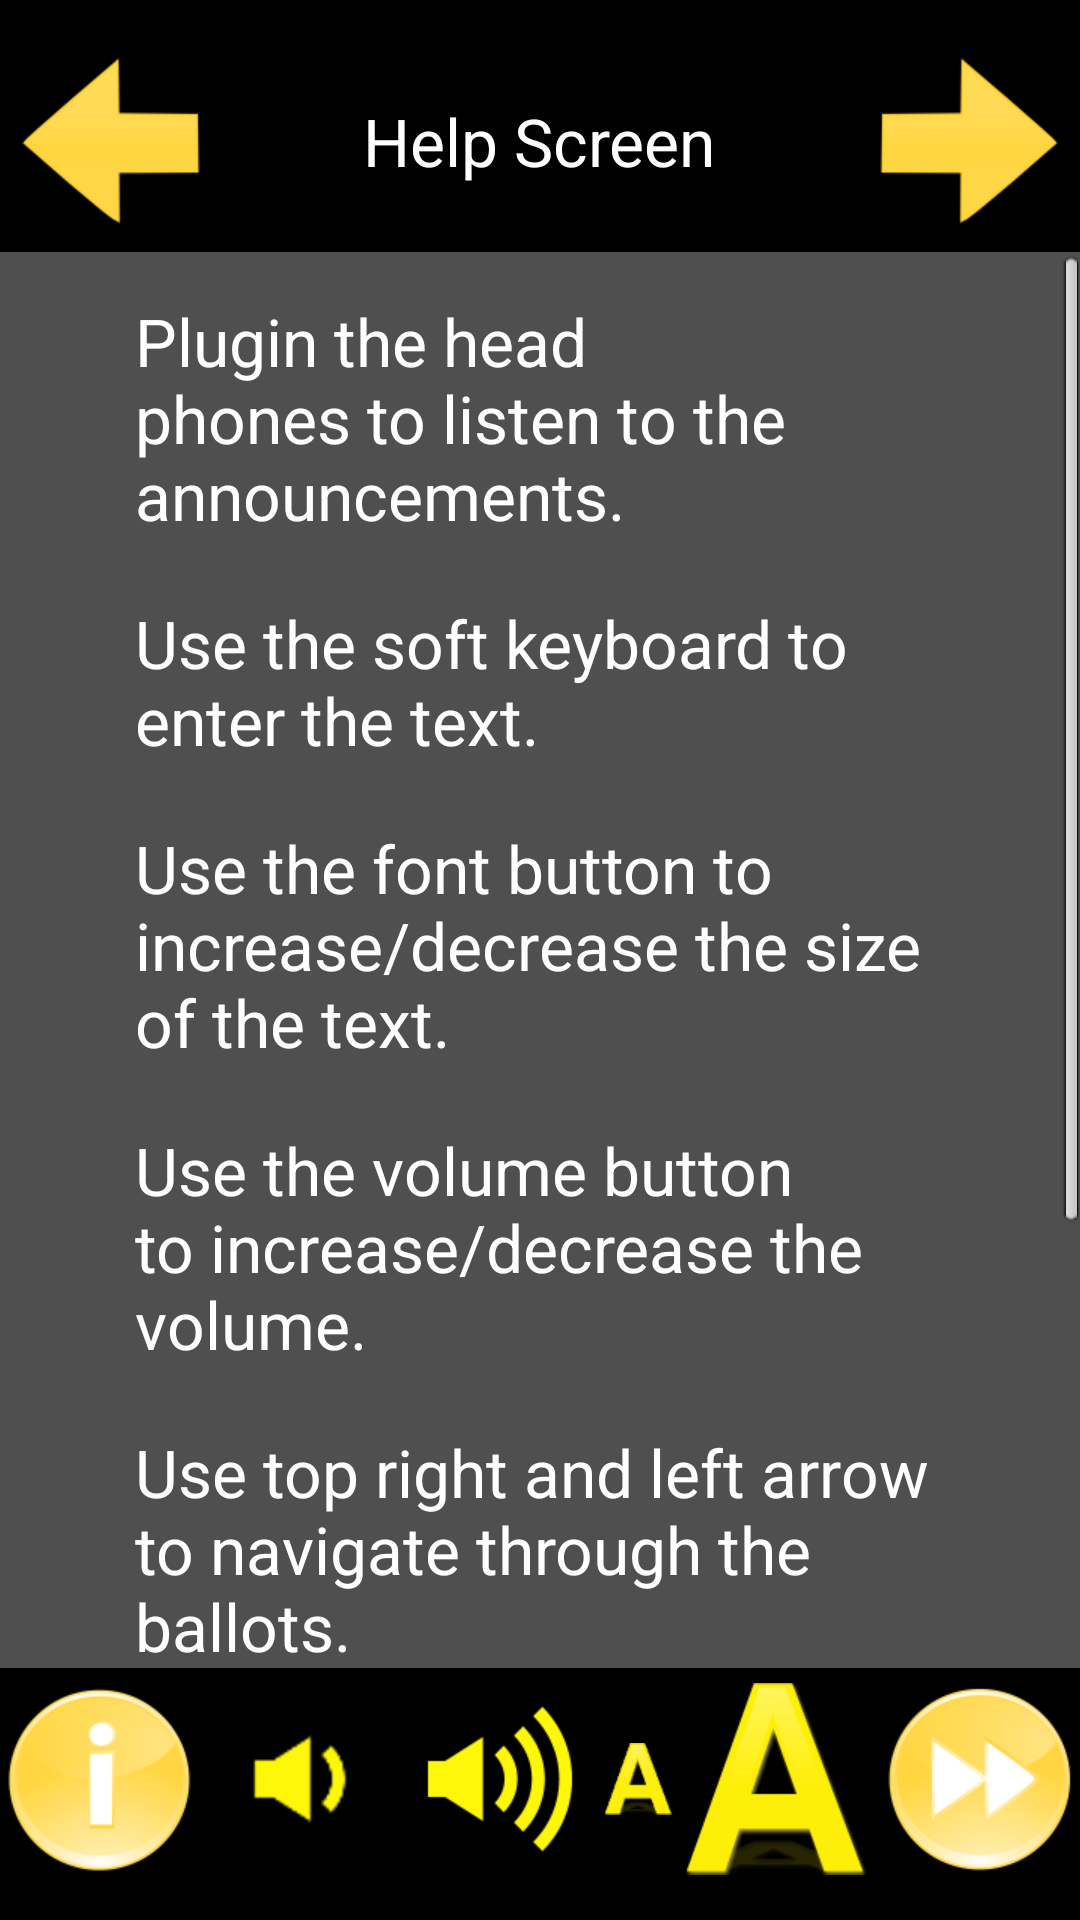

This screen was rendered from an Android layout file. Write that file and the resources it references.
<!-- AndroidManifest.xml: application theme AppTheme -->
<!-- res/layout/hlp_scrn.xml -->
<?xml version="1.0" encoding="utf-8"?>
<RelativeLayout xmlns:android="http://schemas.android.com/apk/res/android"
    android:id="@+id/view_msg_container"
    android:layout_width="match_parent"
    android:layout_height="match_parent"
    android:background="#4F4F4F"
    android:descendantFocusability="beforeDescendants" >

    <View
        android:id="@+id/v_scrn_top"
        android:layout_width="match_parent"
        android:layout_height="10dp"
        android:layout_alignParentTop="true"
        android:background="@android:color/black"
        android:focusable="true" />

    <RelativeLayout
        android:id="@+id/top_row"
        android:layout_width="match_parent"
        android:layout_height="wrap_content"
        android:layout_below="@+id/v_scrn_top"
        android:background="@android:color/black" >

        <ImageButton
            android:id="@+id/btn_left"
            style="@style/padding"
            android:layout_width="wrap_content"
            android:layout_height="wrap_content"
            android:layout_alignParentLeft="true"
            android:layout_centerVertical="true"
            android:background="@android:color/black"
            android:focusable="true"
            android:src="@drawable/previous" />

        <ImageButton
            android:id="@+id/btn_right"
            style="@style/padding"
            android:layout_width="wrap_content"
            android:layout_height="wrap_content"
            android:layout_alignParentRight="true"
            android:layout_centerVertical="true"
            android:background="@android:color/black"
            android:focusable="true"
            android:src="@drawable/next" />

        <TextView
            android:id="@+id/ballot_page"
            style="@style/padding"
            android:layout_width="wrap_content"
            android:layout_height="wrap_content"
            android:layout_centerHorizontal="true"
            android:layout_centerVertical="true"
            android:gravity="center_horizontal"
            android:text="@string/hlp_srn_title"
            android:textAppearance="?android:attr/textAppearanceLarge"
            android:textColor="@android:color/white" />
    </RelativeLayout>

    <ScrollView
        android:id="@+id/ll_help_content"
        android:layout_width="match_parent"
        android:layout_height="wrap_content"
        android:layout_above="@+id/bottom_btn_container"
        android:layout_below="@+id/top_row" >

        <LinearLayout
            android:layout_width="match_parent"
            android:layout_height="wrap_content"
            android:layout_marginLeft="30dp"
            android:layout_marginRight="30dp"
            android:orientation="vertical" >

            <TextView
                android:id="@+id/textView1"
                style="@style/padding"
                android:layout_width="match_parent"
                android:layout_height="wrap_content"
                android:layout_margin="10dp"
                android:focusable="true"
                android:text="@string/hlp_string_one"
                android:textColor="@android:color/white"
                android:textAppearance="?android:attr/textAppearanceLarge" />

            <TextView
                android:id="@+id/textView2"
                style="@style/padding"
                android:layout_width="match_parent"
                android:layout_height="wrap_content"
                android:layout_marginBottom="10dp"
                android:layout_marginLeft="10dp"
                android:layout_marginRight="10dp"
                android:focusable="true"
                android:text="@string/hlp_string_two"
                                android:textColor="@android:color/white"
                android:textAppearance="?android:attr/textAppearanceLarge" />

            <TextView
                android:id="@+id/textView3"
                style="@style/padding"
                android:layout_width="match_parent"
                android:layout_height="wrap_content"
                android:layout_marginBottom="10dp"
                                android:textColor="@android:color/white"
                android:layout_marginLeft="10dp"
                android:layout_marginRight="10dp"
                android:focusable="true"
                android:text="@string/hlp_string_three"
                android:textAppearance="?android:attr/textAppearanceLarge" />

            <TextView
                android:id="@+id/textView4"
                style="@style/padding"
                android:layout_width="match_parent"
                android:layout_height="wrap_content"
                android:layout_marginBottom="10dp"
                                android:textColor="@android:color/white"
                android:layout_marginLeft="10dp"
                android:layout_marginRight="10dp"
                android:focusable="true"
                android:text="@string/hlp_string_four"
                android:textAppearance="?android:attr/textAppearanceLarge" />

            <TextView
                android:id="@+id/textView5"
                style="@style/padding"
                                android:textColor="@android:color/white"
                android:layout_width="match_parent"
                android:layout_height="wrap_content"
                android:layout_marginBottom="10dp"
                android:layout_marginLeft="10dp"
                android:layout_marginRight="10dp"
                android:focusable="true"
                android:text="@string/hlp_string_five"
                android:textAppearance="?android:attr/textAppearanceLarge" />

            <TextView
                android:id="@+id/textView6"
                style="@style/padding"
                android:layout_width="match_parent"
                android:layout_height="wrap_content"
                android:layout_marginBottom="10dp"
                android:layout_marginLeft="10dp"
                android:layout_marginRight="10dp"
                android:focusable="true"
                                android:textColor="@android:color/white"
                android:text="@string/hlp_string_six"
                android:textAppearance="?android:attr/textAppearanceLarge" />

            <TextView
                android:id="@+id/textView7"
                style="@style/padding"
                android:layout_width="match_parent"
                android:layout_height="wrap_content"
                android:layout_marginBottom="10dp"
                android:layout_marginLeft="10dp"
                android:layout_marginRight="10dp"
                                android:textColor="@android:color/white"
                android:focusable="true"
                android:textAppearance="?android:attr/textAppearanceLarge" />

            

            <TextView
                android:id="@+id/textView8"
                style="@style/padding"
                android:layout_width="match_parent"
                android:layout_height="wrap_content"
                android:layout_marginBottom="10dp"
                android:layout_marginLeft="10dp"
                                android:textColor="@android:color/white"
                android:layout_marginRight="10dp"
                android:focusable="true"
                android:textAppearance="?android:attr/textAppearanceLarge" />
        </LinearLayout>
    </ScrollView>

    <LinearLayout
        android:id="@+id/bottom_btn_container"
        android:layout_width="match_parent"
        android:layout_height="wrap_content"
        android:layout_above="@+id/v_scrn_btm"
        android:background="@android:color/background_dark" >

        
        
        
        
        
        
        

        <ImageButton
            android:id="@+id/btn_help"
            style="@style/padding"
            android:layout_width="wrap_content"
            android:layout_height="wrap_content"
            android:layout_weight="1"
            android:background="@android:color/background_dark"
            android:focusable="true"
            android:src="@drawable/help" />

        <ImageButton
            android:id="@+id/btn_volume_decrease"
            style="@style/padding"
            android:layout_width="wrap_content"
            android:layout_height="wrap_content"
            android:layout_weight="1"
            android:background="@android:color/background_dark"
            android:focusable="true"
            android:src="@drawable/vol_dec" />

        <ImageButton
            android:id="@+id/btn_volume_increase"
            style="@style/padding"
            android:layout_width="wrap_content"
            android:layout_height="wrap_content"
            android:layout_weight="1"
            android:background="@android:color/background_dark"
            android:focusable="true"
            android:src="@drawable/vol_inc" />

        <ImageButton
            android:id="@+id/btn_font_decrease"
            style="@style/padding"
            android:layout_width="wrap_content"
            android:layout_height="match_parent"
            android:layout_gravity="center_vertical"
            android:layout_weight="1"
            android:background="@android:color/background_dark"
            android:focusable="true"
            android:src="@drawable/a_small" />

        <ImageButton
            android:id="@+id/btn_font_increase"
            style="@style/padding"
            android:layout_width="wrap_content"
            android:layout_height="wrap_content"
            android:layout_gravity="center_vertical"
            android:layout_weight="1"
            android:background="@android:color/background_dark"
            android:focusable="true"
            android:src="@drawable/a_big" />

        <ImageButton
            android:id="@+id/btn_goto_end"
            style="@style/padding"
            android:layout_width="wrap_content"
            android:layout_height="wrap_content"
            android:layout_weight="1"
            android:background="@android:color/background_dark"
            android:focusable="true"
            android:src="@drawable/end" />
    </LinearLayout>

    <View
        android:id="@+id/v_scrn_btm"
        android:layout_width="match_parent"
        android:layout_height="10dp"
        android:layout_alignParentBottom="true"
        android:background="@android:color/black"
        android:focusable="true" />

</RelativeLayout>
<!-- resources referenced by this layout -->
<resources>
  <!-- drawable a_big: png bitmap (drawable-hdpi, 4104 bytes) -->
  <!-- drawable a_small: png bitmap (drawable-hdpi, 1400 bytes) -->
  <!-- drawable end: png bitmap (drawable-hdpi, 7820 bytes) -->
  <!-- drawable help: png bitmap (drawable-hdpi, 7368 bytes) -->
  <!-- drawable next: png bitmap (drawable-hdpi, 2496 bytes) -->
  <!-- drawable previous: png bitmap (drawable-hdpi, 2529 bytes) -->
  <!-- drawable rewind: png bitmap (drawable-hdpi, 7148 bytes) -->
  <!-- drawable vol_dec: png bitmap (drawable-hdpi, 1385 bytes) -->
  <!-- drawable vol_inc: png bitmap (drawable-hdpi, 2159 bytes) -->
  <string name="hlp_srn_title">Help Screen</string>
  <string name="hlp_string_five">Use top right and left arrow to navigate through the ballots.</string>
  <string name="hlp_string_four">Use the volume button to increase/decrease the volume.</string>
  <string name="hlp_string_one">Plugin the head phones to listen to the announcements.</string>
  <string name="hlp_string_seven">You can use any mode to interact with the ballot - external keyboard, EZ keyboard, touch</string>
  <string name="hlp_string_six">Touch the name of the candidate to announce his name.</string>
  <string name="hlp_string_three">Use the font button to increase/decrease the size of the text.</string>
  <string name="hlp_string_two">Use the soft keyboard to enter the text.</string>
  <style name="padding">
  	    <item name="android:padding">5dp</item>
  	</style>
  <style name="AppTheme" parent="AppBaseTheme">
          
      </style>
  <style name="AppBaseTheme" parent="android:Theme.Light">
          
      </style>
</resources>
